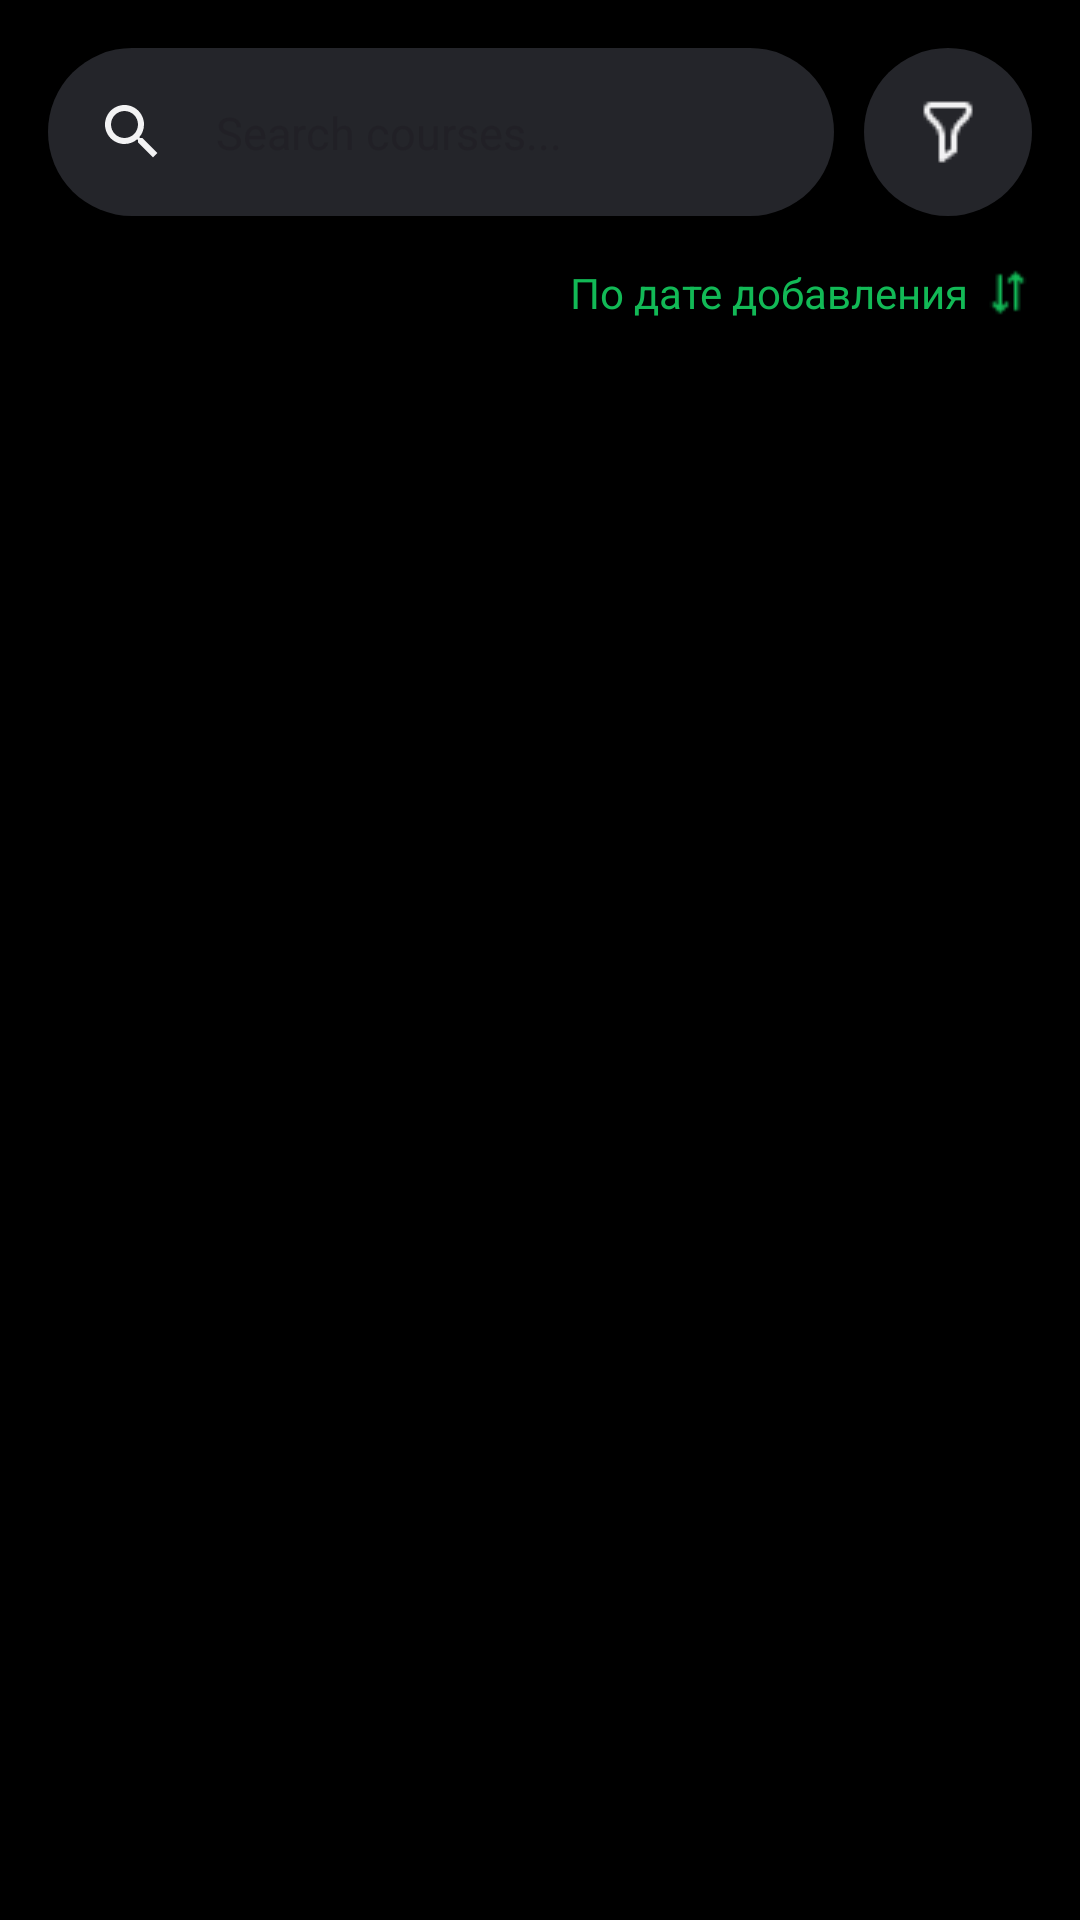

Produce the Android XML layout that renders to this screen, including the resource entries it uses.
<!-- AndroidManifest.xml: application theme Theme.EffectiveMobile -->
<!-- res/layout/fragment_home.xml -->
<?xml version="1.0" encoding="utf-8"?>
<androidx.constraintlayout.widget.ConstraintLayout xmlns:android="http://schemas.android.com/apk/res/android"
    xmlns:app="http://schemas.android.com/apk/res-auto"
    xmlns:tools="http://schemas.android.com/tools"
    android:layout_width="match_parent"
    android:layout_height="match_parent"
    android:orientation="vertical"
    tools:context=".fragments.HomeFragment">

    <LinearLayout
        android:id="@+id/homeHeader"
        android:layout_width="match_parent"
        android:layout_height="56dp"
        android:layout_marginTop="16dp"
        android:orientation="horizontal"
        app:layout_constraintEnd_toEndOf="parent"
        app:layout_constraintStart_toStartOf="parent"
        app:layout_constraintTop_toTopOf="parent">

        <LinearLayout
            android:id="@+id/searchBar"
            android:layout_width="0dp"
            android:layout_height="56dp"
            android:layout_marginStart="16dp"
            android:layout_marginEnd="5dp"
            android:layout_weight="1"
            android:background="@drawable/search_background">


            <androidx.constraintlayout.widget.ConstraintLayout
                android:layout_width="match_parent"
                android:layout_height="match_parent">

                <ImageView
                    android:id="@+id/searchIcon"
                    android:layout_width="24dp"
                    android:layout_height="24dp"
                    android:layout_gravity="center"
                    android:layout_marginLeft="16dp"
                    android:src="@drawable/search_icon"
                    app:layout_constraintBottom_toBottomOf="parent"
                    app:layout_constraintStart_toStartOf="parent"
                    app:layout_constraintTop_toTopOf="parent" />

                <EditText
                    android:id="@+id/editText"
                    android:layout_width="wrap_content"
                    android:layout_height="wrap_content"
                    android:layout_marginStart="16dp"
                    android:background="@null"
                    android:ems="10"
                    android:hint="Search courses..."
                    android:inputType="text"
                    android:textColor="@color/white"
                    android:textSize="15dp"
                    app:layout_constraintBottom_toBottomOf="parent"
                    app:layout_constraintStart_toEndOf="@+id/searchIcon"
                    app:layout_constraintTop_toTopOf="parent" />
            </androidx.constraintlayout.widget.ConstraintLayout>

        </LinearLayout>

        
        <LinearLayout
            android:id="@+id/filterBar"
            android:layout_width="56dp"
            android:layout_height="56dp"
            android:layout_marginStart="5dp"
            android:layout_marginEnd="16dp"
            android:background="@drawable/search_background"
            android:gravity="center">


            <ImageView
                android:id="@+id/filterIcon"
                android:layout_width="wrap_content"
                android:layout_height="wrap_content"
                android:layout_gravity="center"
                android:src="@drawable/image_filter" />

        </LinearLayout>

    </LinearLayout>

    <LinearLayout
        android:id="@+id/sortLayout"
        android:layout_width="match_parent"
        android:layout_height="wrap_content"
        android:layout_marginTop="16dp"
        android:layout_marginEnd="16dp"
        android:gravity="end"
        android:orientation="horizontal"
        app:layout_constraintEnd_toEndOf="parent"
        app:layout_constraintStart_toStartOf="parent"
        app:layout_constraintTop_toBottomOf="@+id/homeHeader">

        <TextView
            android:layout_width="wrap_content"
            android:layout_height="match_parent"
            android:text="По дате добавления"
            android:textColor="#12B956" />

        <ImageView
            android:id="@+id/sortIcon"
            android:layout_width="wrap_content"
            android:layout_height="match_parent"
            android:layout_gravity="center"
            android:layout_marginLeft="5dp"
            android:src="@drawable/sort_image" />

    </LinearLayout>

    <androidx.recyclerview.widget.RecyclerView
        android:id="@+id/recyclerView"
        android:layout_width="match_parent"
        android:layout_height="0dp"
        android:layout_marginStart="16dp"
        android:layout_marginTop="8dp"
        android:layout_marginEnd="16dp"
        app:layout_constraintBottom_toBottomOf="parent"
        app:layout_constraintEnd_toEndOf="parent"
        app:layout_constraintStart_toStartOf="parent"
        app:layout_constraintTop_toBottomOf="@+id/sortLayout" />

</androidx.constraintlayout.widget.ConstraintLayout>
<!-- resources referenced by this layout -->
<resources>
  <color name="white">#FFFFFFFF</color>
  <!-- drawable image_filter: png bitmap (drawable, 508 bytes) -->
  <!-- drawable search_background (drawable) -->
  <?xml version="1.0" encoding="utf-8"?>
  <shape xmlns:android="http://schemas.android.com/apk/res/android"
      android:shape="rectangle">
  
      <solid android:color="#24252A" />
  
      <corners android:radius="100dp" />
  
  </shape>
  <!-- drawable search_icon (drawable) -->
  <vector xmlns:android="http://schemas.android.com/apk/res/android" android:height="24dp" android:tint="#F2F2F3" android:viewportHeight="24" android:viewportWidth="24" android:width="24dp">
        
      <path android:fillColor="@android:color/white" android:pathData="M15.5,14h-0.79l-0.28,-0.27C15.41,12.59 16,11.11 16,9.5 16,5.91 13.09,3 9.5,3S3,5.91 3,9.5 5.91,16 9.5,16c1.61,0 3.09,-0.59 4.23,-1.57l0.27,0.28v0.79l5,4.99L20.49,19l-4.99,-5zM9.5,14C7.01,14 5,11.99 5,9.5S7.01,5 9.5,5 14,7.01 14,9.5 11.99,14 9.5,14z"/>
      
  </vector>
  <!-- drawable sort_image: png bitmap (drawable, 343 bytes) -->
  <style name="Theme.EffectiveMobile" parent="Base.Theme.EffectiveMobile" />
  <style name="Base.Theme.EffectiveMobile" parent="Theme.Material3.DayNight.NoActionBar">
  
          <item name="android:windowBackground">@android:color/black</item>
          <item name="android:statusBarColor">@color/black</item>
          <item name="android:windowLightStatusBar">false</item> 
  
          <item name="colorPrimary">@color/greenText</item>
      </style>
  <color name="black">#FF000000</color>
  <color name="greenText">#12B956</color>
</resources>
